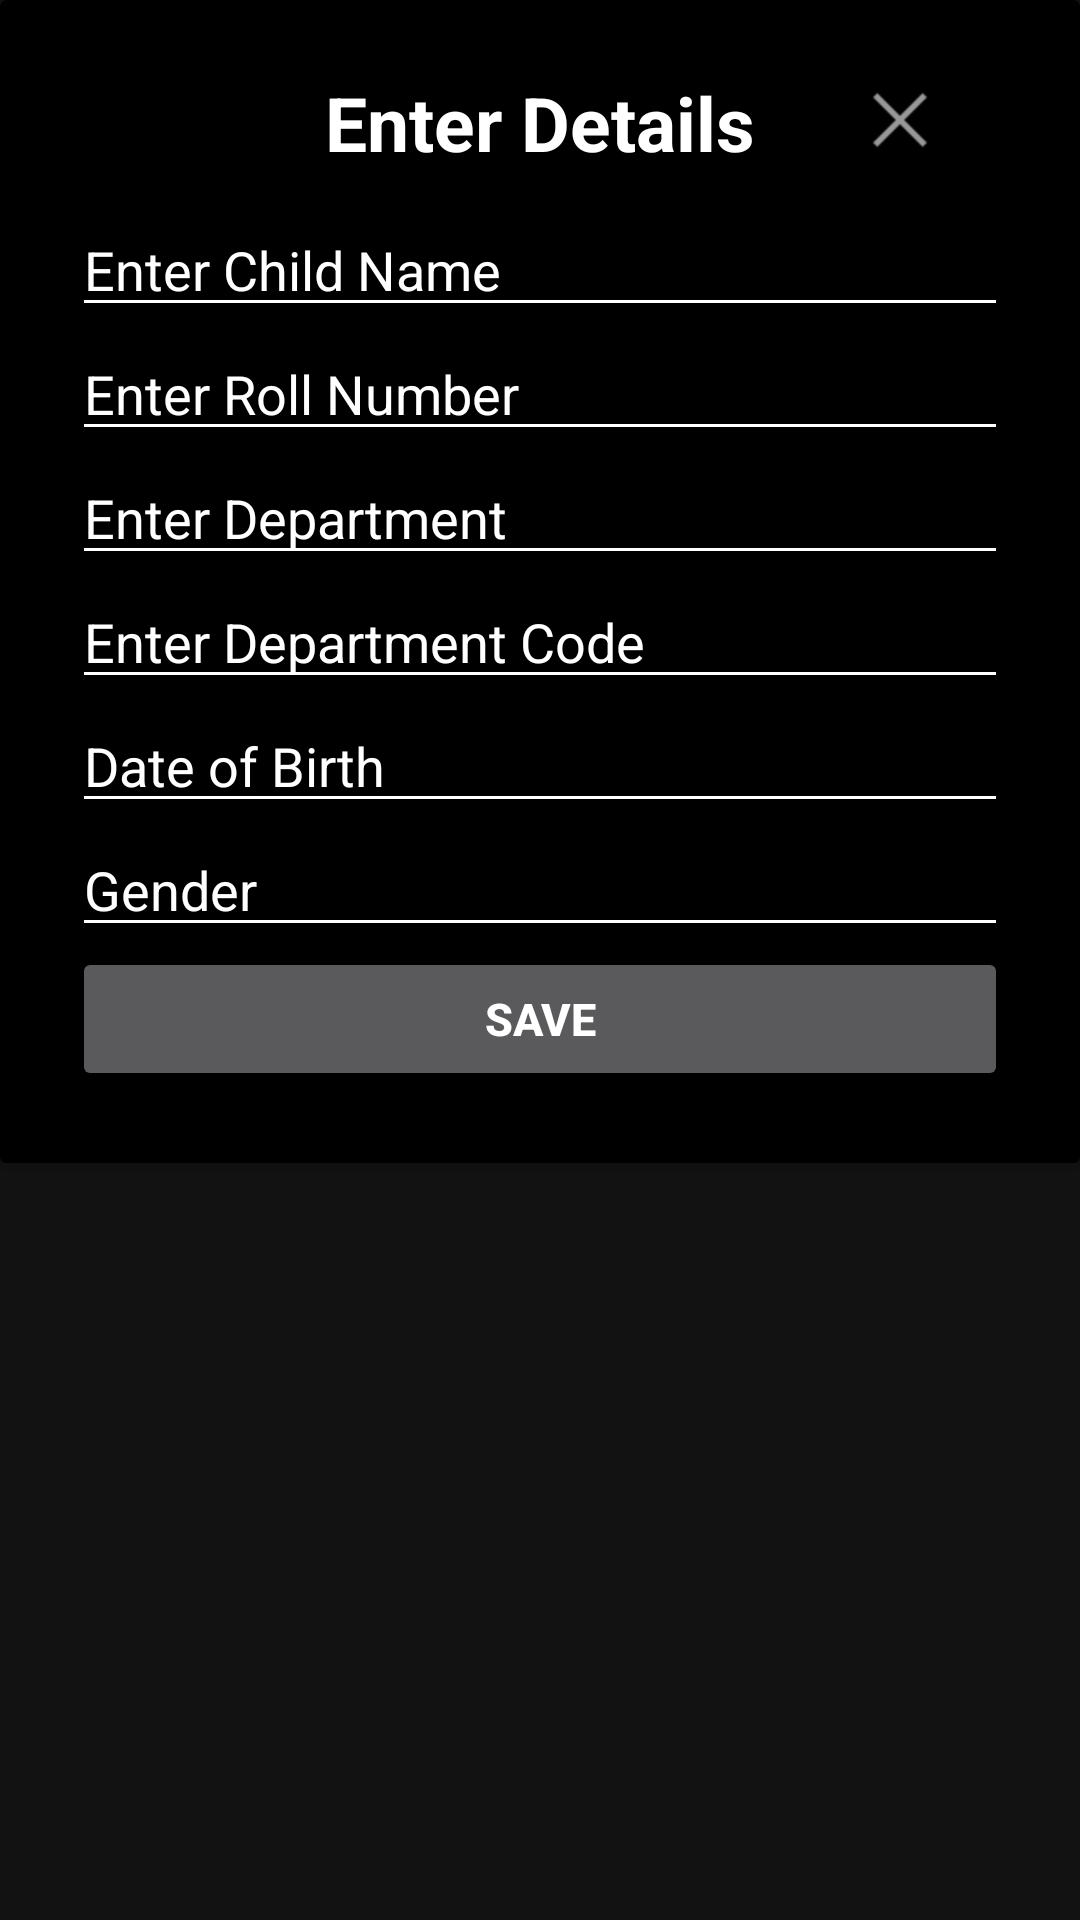

Android layout source for this screen:
<!-- AndroidManifest.xml: application theme Theme.Locobusz -->
<!-- res/layout/popup.xml -->
<?xml version="1.0" encoding="utf-8"?>
<LinearLayout xmlns:android="http://schemas.android.com/apk/res/android"
    xmlns:app="http://schemas.android.com/apk/res-auto"
    android:id="@+id/layout_id"
    android:layout_width="match_parent"
    android:layout_height="match_parent"
    android:orientation="vertical">

    <androidx.cardview.widget.CardView
        android:id="@+id/popupMain"
        android:layout_width="wrap_content"
        android:layout_height="wrap_content"
        android:elevation="5dp"
        android:backgroundTint="@color/black"
        android:background="@color/black"
        app:cardCornerRadius="2dp">

        <RelativeLayout
            android:layout_width="match_parent"
            android:layout_height="wrap_content"
            android:padding="24dp">

            <TextView
                android:id="@+id/itemTextview"
                android:layout_width="match_parent"
                android:layout_height="wrap_content"
                android:text="Enter Details"
                android:gravity="center"
                android:layout_marginBottom="10dp"
                android:textColor="@android:color/white"
                android:textStyle="bold"
                android:textSize="25sp"/>

            <EditText
                android:id="@+id/childName"
                android:inputType="text"
                android:hint="Enter Child Name"
                android:layout_below="@id/itemTextview"
                android:textColorHint="@android:color/white"
                android:textColor="@color/white"
                android:backgroundTint="@color/white"
                android:layout_width="match_parent"
                android:layout_height="wrap_content"/>

            <EditText
                android:id="@+id/childRollNo"
                android:hint="Enter Roll Number"
                android:inputType="number"
                android:textColorHint="@android:color/white"
                android:textColor="@color/white"
                android:backgroundTint="@color/white"
                android:layout_below="@id/childName"
                android:layout_width="match_parent"
                android:layout_height="wrap_content"/>

            <EditText
                android:id="@+id/childDepartment"
                android:inputType="text"
                android:hint="Enter Department"
                android:layout_below="@id/childRollNo"
                android:textColorHint="@android:color/white"
                android:textColor="@color/white"
                android:focusable="false"
                android:editable="false"
                android:clickable="true"
                android:backgroundTint="@color/white"
                android:layout_width="match_parent"
                android:layout_height="wrap_content"/>

            <EditText
                android:id="@+id/childDepartmentCode"
                android:hint="Enter Department Code"
                android:inputType="number"
                android:layout_below="@id/childDepartment"
                android:textColorHint="@android:color/white"
                android:textColor="@color/white"
                android:backgroundTint="@color/white"
                android:layout_width="match_parent"
                android:layout_height="wrap_content"/>

                <EditText
                    android:id="@+id/childDateOfBirth"
                    android:hint="Date of Birth"
                    android:layout_below="@+id/childDepartmentCode"
                    android:textColorHint="@android:color/white"
                    android:textColor="@color/white"
                    android:backgroundTint="@color/white"
                    android:layout_width="match_parent"
                    android:focusable="false"
                    android:editable="false"
                    android:clickable="true"
                    android:layout_height="wrap_content"/>

            <EditText
                android:id="@+id/childGender"
                android:hint="Gender"
                android:textColorHint="@android:color/white"
                android:textColor="@color/white"
                android:backgroundTint="@color/white"
                android:layout_width="match_parent"
                android:focusable="false"
                android:editable="false"
                android:clickable="true"
                android:layout_below="@id/childDateOfBirth"
                android:layout_height="wrap_content"/>
            <Button
                android:id="@+id/saveButton"
                android:layout_width="match_parent"
                android:layout_height="wrap_content"
                android:text="Save"
                android:textStyle="bold"
                android:textSize="15sp"
                android:textColor="@android:color/white"
                android:layout_below="@id/childGender" />

            <ImageButton
                android:id="@+id/crossButton"
                android:layout_width="wrap_content"
                android:layout_height="wrap_content"
                android:layout_marginRight="20dp"
                android:layout_alignParentEnd="true"
                android:background="@android:drawable/ic_menu_close_clear_cancel" />


        </RelativeLayout>>

    </androidx.cardview.widget.CardView>>
</LinearLayout>
<!-- resources referenced by this layout -->
<resources>
  <color name="black">#FF000000</color>
  <color name="white">#FFFFFFFF</color>
  <style name="Theme.Locobusz" parent="Theme.MaterialComponents.NoActionBar">
          
          <item name="colorPrimary">@color/teal_700</item>
          <item name="colorPrimaryVariant">@android:color/transparent</item>
          <item name="colorOnPrimary">@color/white</item>
          
          <item name="colorSecondary">@color/teal_200</item>
          <item name="colorSecondaryVariant">@color/teal_700</item>
          <item name="colorOnSecondary">@color/black</item>
          
          <item name="android:statusBarColor" tools:targetApi="l">?attr/colorPrimaryVariant</item>
          
      </style>
  <color name="teal_700">#FF018786</color>
  <color name="teal_200">#FF03DAC5</color>
</resources>
